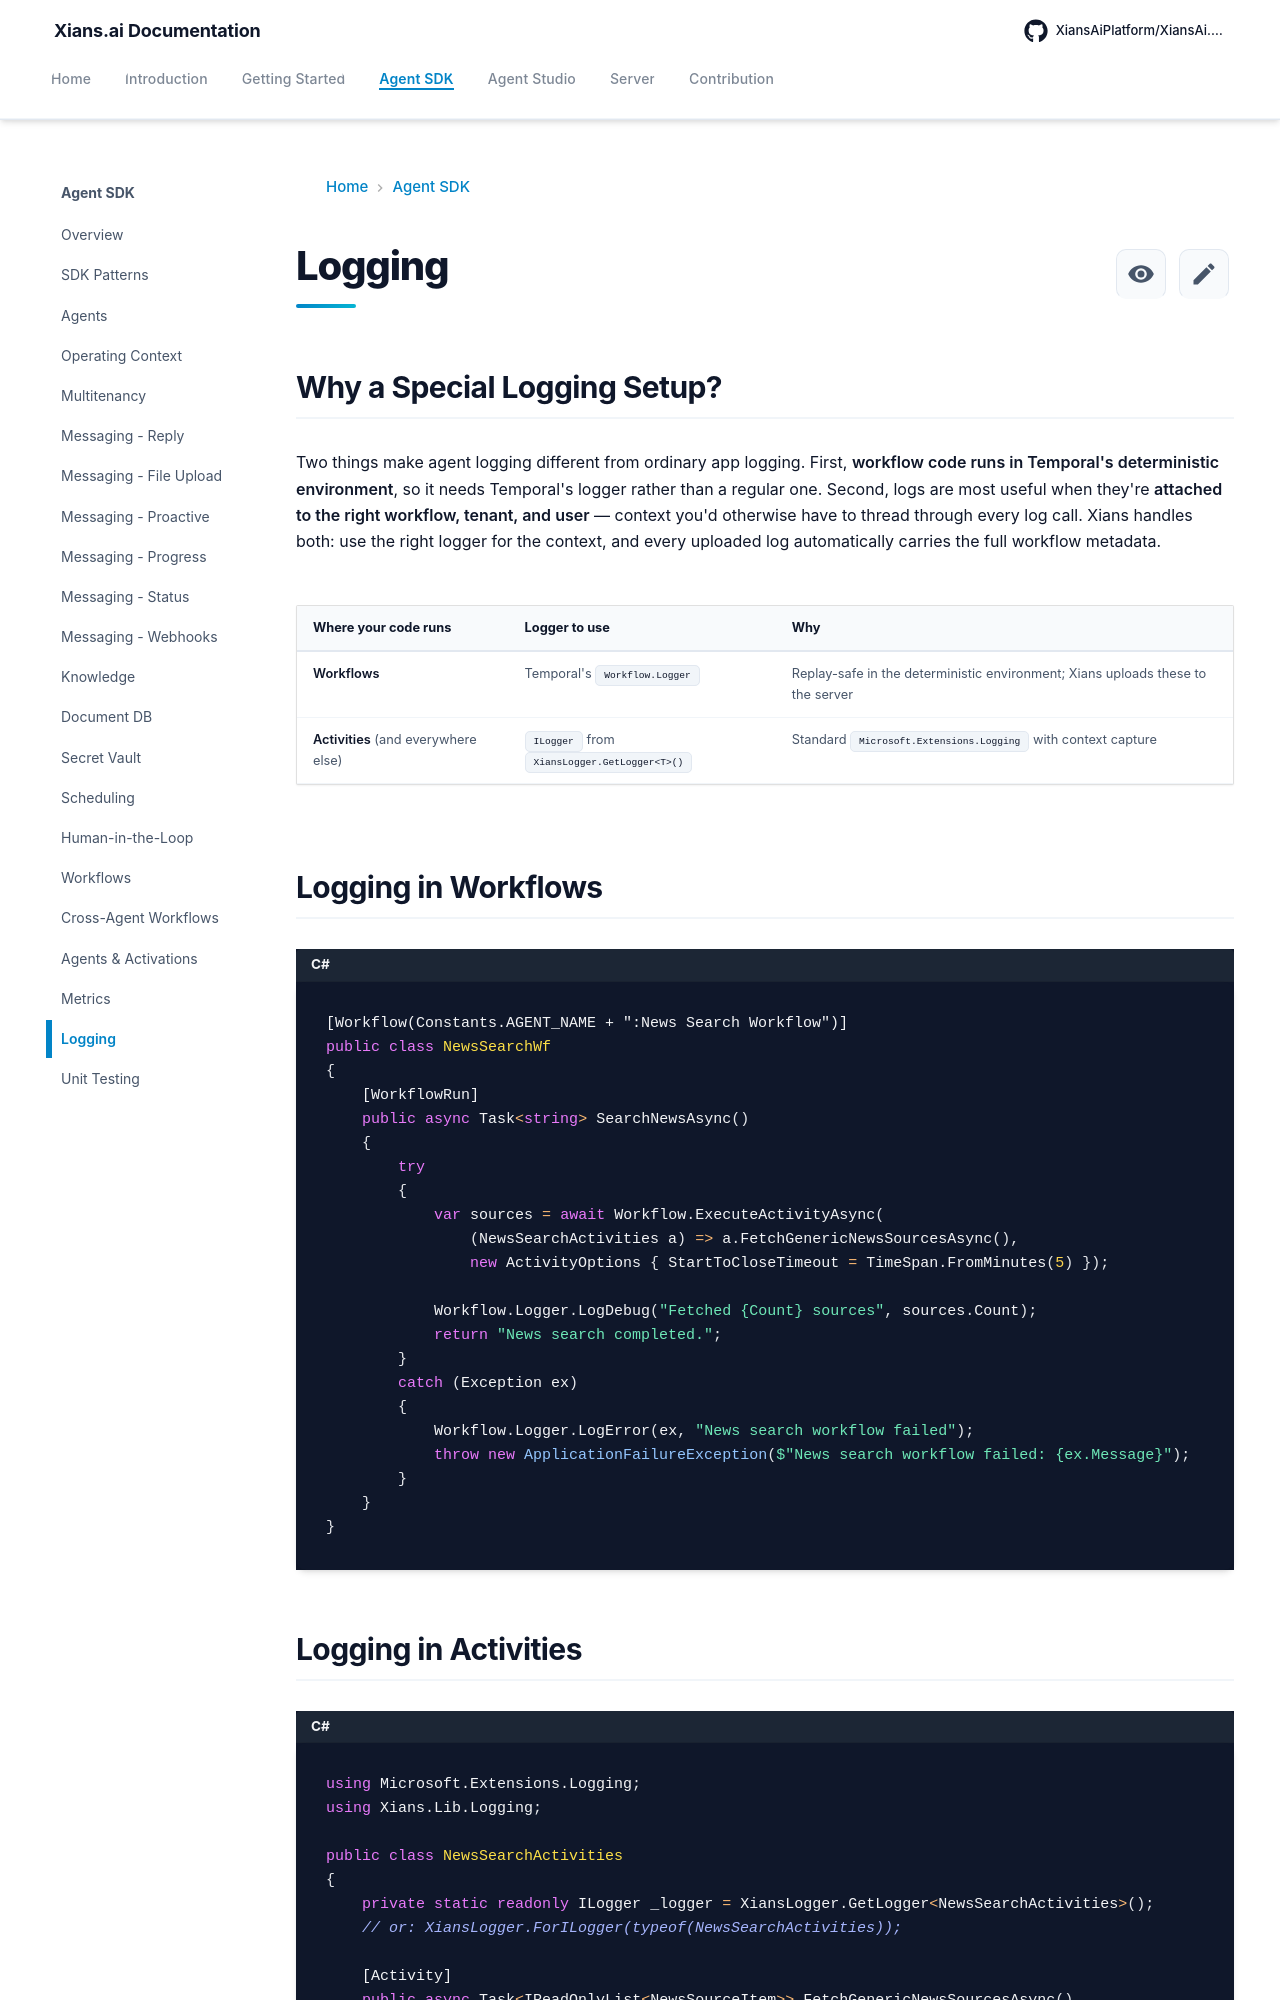

repository: XiansAiPlatform/XiansAi.Docs · page: concepts/logging/index.html · generator: mkdocs

# Logging

## Why a Special Logging Setup?

Two things make agent logging different from ordinary app logging. First, **workflow code runs in Temporal's deterministic environment**, so it needs Temporal's logger rather than a regular one. Second, logs are most useful when they're **attached to the right workflow, tenant, and user** — context you'd otherwise have to thread through every log call. Xians handles both: use the right logger for the context, and every uploaded log automatically carries the full workflow metadata.

| Where your code runs | Logger to use | Why |
|----------------------|---------------|-----|
| **Workflows** | Temporal's `Workflow.Logger` | Replay-safe in the deterministic environment; Xians uploads these to the server |
| **Activities** (and everywhere else) | `ILogger` from `XiansLogger.GetLogger<T>()` | Standard `Microsoft.Extensions.Logging` with context capture |

## Logging in Workflows

```csharp
[Workflow(Constants.AGENT_NAME + ":News Search Workflow")]
public class NewsSearchWf
{
    [WorkflowRun]
    public async Task<string> SearchNewsAsync()
    {
        try
        {
            var sources = await Workflow.ExecuteActivityAsync(
                (NewsSearchActivities a) => a.FetchGenericNewsSourcesAsync(),
                new ActivityOptions { StartToCloseTimeout = TimeSpan.FromMinutes(5) });

            Workflow.Logger.LogDebug("Fetched {Count} sources", sources.Count);
            return "News search completed.";
        }
        catch (Exception ex)
        {
            Workflow.Logger.LogError(ex, "News search workflow failed");
            throw new ApplicationFailureException($"News search workflow failed: {ex.Message}");
        }
    }
}
```
